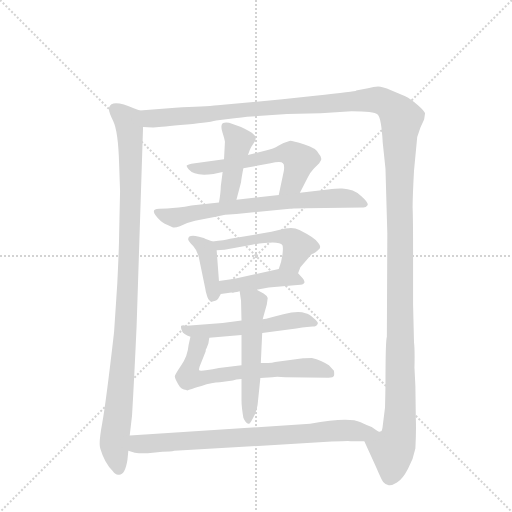
t = 0.00 s
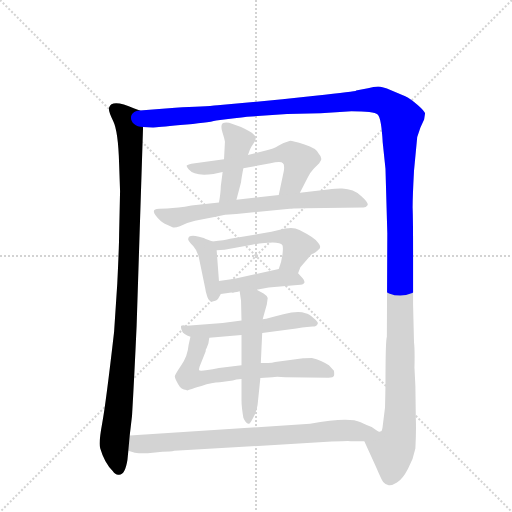
t = 1.94 s
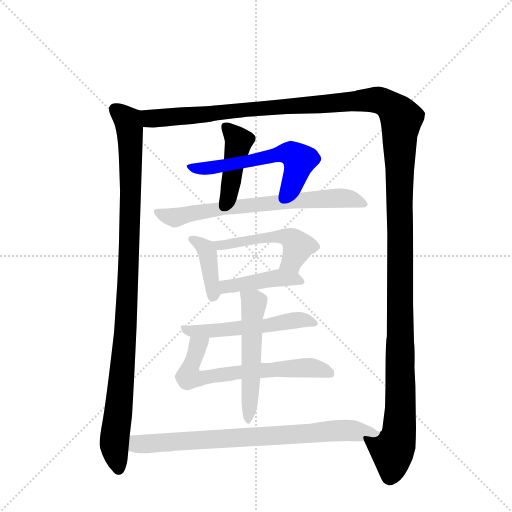
t = 3.89 s
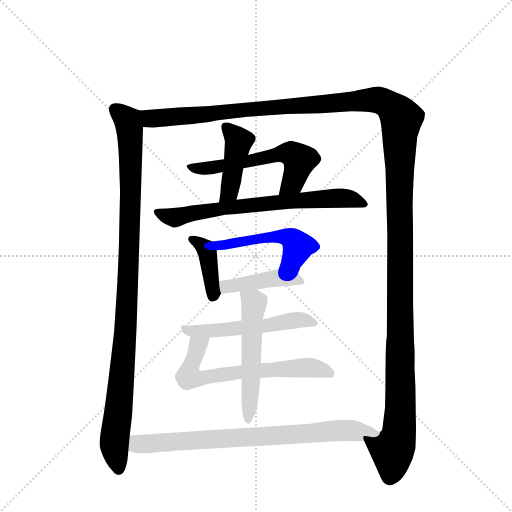
t = 5.83 s
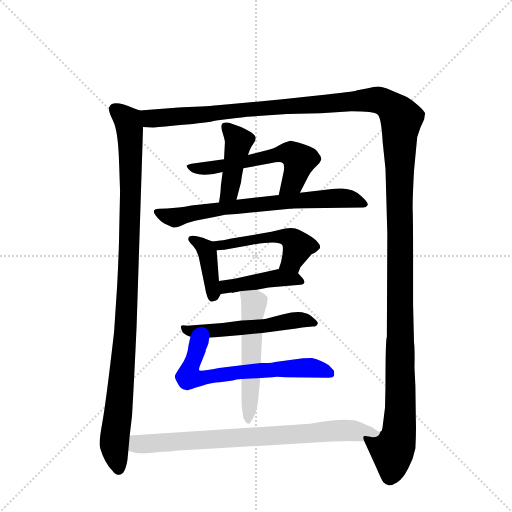
t = 7.77 s
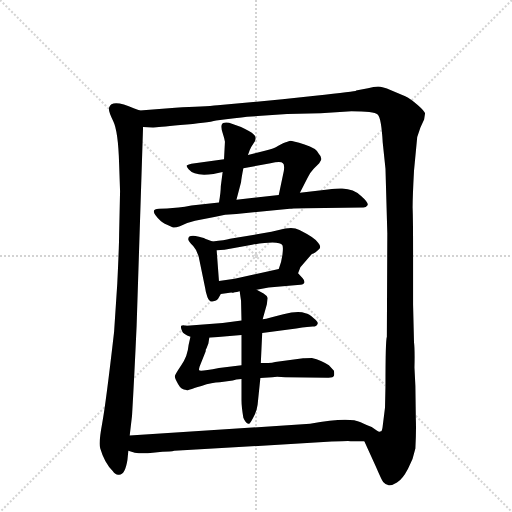
t = 9.71 s

The animated SVG that drew these frames (rendered in a browser with its animation timeline set to each time). Animation: 12 CSS @keyframes rules; one cycle of 9.71 s.

<svg version="1.1" viewBox="0 0 1024 1024" xmlns="http://www.w3.org/2000/svg">
  <g stroke="lightgray" stroke-dasharray="1,1" stroke-width="1" transform="scale(4, 4)">
    <line x1="0" y1="0" x2="256" y2="256"></line>
    <line x1="256" y1="0" x2="0" y2="256"></line>
    <line x1="128" y1="0" x2="128" y2="256"></line>
    <line x1="0" y1="128" x2="256" y2="128"></line>
  </g>
  <g transform="scale(0.92, -0.92) translate(60, -900)">
    <style type="text/css">
      
        @keyframes keyframes0 {
          from {
            stroke: blue;
            stroke-dashoffset: 1052;
            stroke-width: 128;
          }
          77% {
            animation-timing-function: step-end;
            stroke: blue;
            stroke-dashoffset: 0;
            stroke-width: 128;
          }
          to {
            stroke: black;
            stroke-width: 1024;
          }
        }
        #make-me-a-hanzi-animation-0 {
          animation: keyframes0 1.1061197916666667s both;
          animation-delay: 0s;
          animation-timing-function: linear;
        }
      
        @keyframes keyframes1 {
          from {
            stroke: blue;
            stroke-dashoffset: 1618;
            stroke-width: 128;
          }
          84% {
            animation-timing-function: step-end;
            stroke: blue;
            stroke-dashoffset: 0;
            stroke-width: 128;
          }
          to {
            stroke: black;
            stroke-width: 1024;
          }
        }
        #make-me-a-hanzi-animation-1 {
          animation: keyframes1 1.5667317708333333s both;
          animation-delay: 1.1061197916666667s;
          animation-timing-function: linear;
        }
      
        @keyframes keyframes2 {
          from {
            stroke: blue;
            stroke-dashoffset: 435;
            stroke-width: 128;
          }
          59% {
            animation-timing-function: step-end;
            stroke: blue;
            stroke-dashoffset: 0;
            stroke-width: 128;
          }
          to {
            stroke: black;
            stroke-width: 1024;
          }
        }
        #make-me-a-hanzi-animation-2 {
          animation: keyframes2 0.60400390625s both;
          animation-delay: 2.6728515625s;
          animation-timing-function: linear;
        }
      
        @keyframes keyframes3 {
          from {
            stroke: blue;
            stroke-dashoffset: 584;
            stroke-width: 128;
          }
          66% {
            animation-timing-function: step-end;
            stroke: blue;
            stroke-dashoffset: 0;
            stroke-width: 128;
          }
          to {
            stroke: black;
            stroke-width: 1024;
          }
        }
        #make-me-a-hanzi-animation-3 {
          animation: keyframes3 0.7252604166666666s both;
          animation-delay: 3.27685546875s;
          animation-timing-function: linear;
        }
      
        @keyframes keyframes4 {
          from {
            stroke: blue;
            stroke-dashoffset: 708;
            stroke-width: 128;
          }
          70% {
            animation-timing-function: step-end;
            stroke: blue;
            stroke-dashoffset: 0;
            stroke-width: 128;
          }
          to {
            stroke: black;
            stroke-width: 1024;
          }
        }
        #make-me-a-hanzi-animation-4 {
          animation: keyframes4 0.826171875s both;
          animation-delay: 4.002115885416667s;
          animation-timing-function: linear;
        }
      
        @keyframes keyframes5 {
          from {
            stroke: blue;
            stroke-dashoffset: 397;
            stroke-width: 128;
          }
          56% {
            animation-timing-function: step-end;
            stroke: blue;
            stroke-dashoffset: 0;
            stroke-width: 128;
          }
          to {
            stroke: black;
            stroke-width: 1024;
          }
        }
        #make-me-a-hanzi-animation-5 {
          animation: keyframes5 0.5730794270833334s both;
          animation-delay: 4.828287760416667s;
          animation-timing-function: linear;
        }
      
        @keyframes keyframes6 {
          from {
            stroke: blue;
            stroke-dashoffset: 505;
            stroke-width: 128;
          }
          62% {
            animation-timing-function: step-end;
            stroke: blue;
            stroke-dashoffset: 0;
            stroke-width: 128;
          }
          to {
            stroke: black;
            stroke-width: 1024;
          }
        }
        #make-me-a-hanzi-animation-6 {
          animation: keyframes6 0.6609700520833334s both;
          animation-delay: 5.4013671875s;
          animation-timing-function: linear;
        }
      
        @keyframes keyframes7 {
          from {
            stroke: blue;
            stroke-dashoffset: 422;
            stroke-width: 128;
          }
          58% {
            animation-timing-function: step-end;
            stroke: blue;
            stroke-dashoffset: 0;
            stroke-width: 128;
          }
          to {
            stroke: black;
            stroke-width: 1024;
          }
        }
        #make-me-a-hanzi-animation-7 {
          animation: keyframes7 0.5934244791666666s both;
          animation-delay: 6.062337239583333s;
          animation-timing-function: linear;
        }
      
        @keyframes keyframes8 {
          from {
            stroke: blue;
            stroke-dashoffset: 541;
            stroke-width: 128;
          }
          64% {
            animation-timing-function: step-end;
            stroke: blue;
            stroke-dashoffset: 0;
            stroke-width: 128;
          }
          to {
            stroke: black;
            stroke-width: 1024;
          }
        }
        #make-me-a-hanzi-animation-8 {
          animation: keyframes8 0.6902669270833334s both;
          animation-delay: 6.65576171875s;
          animation-timing-function: linear;
        }
      
        @keyframes keyframes9 {
          from {
            stroke: blue;
            stroke-dashoffset: 660;
            stroke-width: 128;
          }
          68% {
            animation-timing-function: step-end;
            stroke: blue;
            stroke-dashoffset: 0;
            stroke-width: 128;
          }
          to {
            stroke: black;
            stroke-width: 1024;
          }
        }
        #make-me-a-hanzi-animation-9 {
          animation: keyframes9 0.787109375s both;
          animation-delay: 7.346028645833333s;
          animation-timing-function: linear;
        }
      
        @keyframes keyframes10 {
          from {
            stroke: blue;
            stroke-dashoffset: 543;
            stroke-width: 128;
          }
          64% {
            animation-timing-function: step-end;
            stroke: blue;
            stroke-dashoffset: 0;
            stroke-width: 128;
          }
          to {
            stroke: black;
            stroke-width: 1024;
          }
        }
        #make-me-a-hanzi-animation-10 {
          animation: keyframes10 0.69189453125s both;
          animation-delay: 8.133138020833332s;
          animation-timing-function: linear;
        }
      
        @keyframes keyframes11 {
          from {
            stroke: blue;
            stroke-dashoffset: 784;
            stroke-width: 128;
          }
          72% {
            animation-timing-function: step-end;
            stroke: blue;
            stroke-dashoffset: 0;
            stroke-width: 128;
          }
          to {
            stroke: black;
            stroke-width: 1024;
          }
        }
        #make-me-a-hanzi-animation-11 {
          animation: keyframes11 0.8880208333333334s both;
          animation-delay: 8.825032552083332s;
          animation-timing-function: linear;
        }
      
    </style>
    
      <path d="M 201 484 L 199 392 Q 199 369 195 284 L 188 178 Q 170 21 162 -21 Q 154 -64 158 -75 Q 167 -106 185 -124 Q 192 -134 199 -132 Q 212 -132 217 -100 L 219 -80 L 222 -47 L 227 -4 Q 232 81 237 192 L 251 624 C 252 654 252 657 244 660 L 232 664 Q 183 686 177 666 Q 175 659 186 637 Q 197 615 199 543 L 201 484 Z" fill="lightgray"></path>
    
      <path d="M 732 -59 L 757 -114 Q 769 -142 773 -148 Q 778 -154 785 -155 Q 792 -156 803 -149 Q 815 -142 827 -119 Q 839 -97 843 -75 Q 845 -36 844 -12 L 843 61 L 841 101 Q 842 140 840 156 L 838 238 L 838 350 Q 838 424 837 449 Q 837 473 840 529 L 847 602 L 854 623 L 862 640 L 864 653 Q 864 658 848 672 Q 833 685 821 691 L 790 704 Q 771 712 762 712 Q 753 712 740 708 L 714 703 Q 715 702 625 692 L 554 684 L 413 671 Q 385 668 321 666 L 244 660 C 214 658 221 624 251 624 L 272 623 Q 273 622 332 628 Q 391 633 410 638 Q 456 643 477 646 L 564 652 L 637 654 L 704 658 Q 753 658 761 651 Q 769 644 772 590 L 778 533 L 782 393 L 781 168 Q 778 161 778 61 L 777 14 L 772 -26 Q 771 -38 767 -38 C 761 -67 720 -32 732 -59 Z" fill="lightgray"></path>
    
      <path d="M 429 592 L 427 554 L 424 526 L 420 495 Q 420 482 416 460 C 411 430 446 437 454 466 L 464 504 Q 465 513 469 534 L 479 563 L 483 574 Q 486 581 491 588 Q 496 595 496 600 Q 496 604 490 609 Q 485 614 464 624 L 438 633 Q 424 635 422 629 Q 420 623 424 611 Q 428 599 429 592 Z" fill="lightgray"></path>
    
      <path d="M 427 554 L 356 544 Q 347 542 346 540 Q 345 538 350 532 Q 363 516 404 522 L 424 526 L 469 534 L 528 545 Q 551 551 555 545 Q 559 543 557 528 L 546 476 C 540 447 578 454 592 481 L 609 514 Q 615 526 622 533 L 634 545 L 638 552 Q 640 559 633 566 Q 628 578 602 586 Q 576 594 571 594 Q 556 590 545 583 Q 535 576 518 573 L 479 563 L 427 554 Z" fill="lightgray"></path>
    
      <path d="M 416 460 L 356 453 Q 327 447 303 447 L 286 446 Q 261 446 290 419 Q 294 415 315 406 Q 319 404 331 408 L 347 415 L 364 420 L 406 428 Q 429 435 454 435 L 570 446 Q 580 448 646 448 L 730 449 Q 736 449 739 454 Q 742 459 725 474 Q 709 489 684 490 Q 677 491 653 488 L 592 481 L 546 476 L 454 466 L 416 460 Z" fill="lightgray"></path>
    
      <path d="M 402 375 L 386 381 Q 382 384 365 387 Q 349 389 349 380 Q 349 377 360 365 Q 371 353 374 332 L 386 274 Q 387 265 391 254 Q 396 242 404 245 Q 413 247 416 254 L 420 261 C 422 264 418 259 416 289 L 411 356 C 410 372 410 372 402 375 Z" fill="lightgray"></path>
    
      <path d="M 588 306 L 593 319 L 618 348 Q 624 349 635 360 Q 638 365 632 372 Q 625 383 591 400 Q 578 407 560 403 L 530 396 L 440 381 Q 429 378 402 375 C 372 372 381 354 411 356 L 428 357 L 488 368 Q 547 378 554 367 Q 556 362 554 346 Q 552 330 546 315 C 536 287 577 278 588 306 Z" fill="lightgray"></path>
    
      <path d="M 498 270 L 524 275 L 593 281 Q 608 283 598 295 L 588 306 C 574 321 574 321 546 315 L 450 294 L 416 289 C 386 285 390 257 420 261 L 443 264 Q 445 263 461 267 L 498 270 Z" fill="lightgray"></path>
    
      <path d="M 510 176 L 584 186 Q 613 190 620 190 Q 628 190 631 197 Q 631 201 622 208 Q 612 218 604 219 Q 589 225 556 217 Q 524 208 511 206 L 465 203 L 424 198 L 346 192 Q 336 194 334 192 Q 332 189 336 180 Q 338 174 354 168 L 395 166 L 465 172 L 510 176 Z" fill="lightgray"></path>
    
      <path d="M 354 168 L 350 150 Q 348 126 334 106 Q 320 85 320 82 Q 320 78 327 65 Q 334 52 345 52 Q 347 50 353 53 Q 360 56 378 61 Q 401 69 418 69 L 446 73 Q 452 75 465 76 L 506 78 L 532 80 Q 539 82 560 80 L 654 79 Q 665 79 666 83 Q 667 87 666 94 L 655 106 Q 639 117 618 122 Q 604 122 599 121 L 538 113 Q 532 111 523 111 L 507 111 L 465 106 L 416 100 Q 375 92 373 95 Q 372 97 374 103 L 387 136 Q 387 141 389 143 L 393 153 L 395 166 C 400 196 361 197 354 168 Z" fill="lightgray"></path>
    
      <path d="M 511 206 L 520 238 L 522 252 Q 521 257 513 262 L 498 270 C 472 284 457 292 461 267 L 464 246 L 465 203 L 465 172 L 465 106 L 465 76 L 465 30 Q 465 16 469 -8 Q 474 -20 480 -21 Q 481 -22 483 -20 Q 485 -19 492 -5 Q 499 8 500 20 L 506 78 L 507 111 L 510 176 L 511 206 Z" fill="lightgray"></path>
    
      <path d="M 219 -80 L 233 -84 Q 250 -87 272 -84 L 293 -82 Q 311 -82 319 -80 L 661 -60 Q 700 -58 702 -59 L 732 -59 C 762 -59 794 -51 767 -38 Q 765 -40 759 -36 L 748 -28 Q 736 -24 724 -18 Q 699 -6 614 -21 L 222 -47 C 192 -49 190 -72 219 -80 Z" fill="lightgray"></path>
    
    
      <clipPath id="make-me-a-hanzi-clip-0">
        <path d="M 201 484 L 199 392 Q 199 369 195 284 L 188 178 Q 170 21 162 -21 Q 154 -64 158 -75 Q 167 -106 185 -124 Q 192 -134 199 -132 Q 212 -132 217 -100 L 219 -80 L 222 -47 L 227 -4 Q 232 81 237 192 L 251 624 C 252 654 252 657 244 660 L 232 664 Q 183 686 177 666 Q 175 659 186 637 Q 197 615 199 543 L 201 484 Z"></path>
      </clipPath>
      <path clip-path="url(#make-me-a-hanzi-clip-0)" d="M 190 662 L 218 636 L 224 586 L 213 184 L 188 -66 L 197 -119" fill="none" id="make-me-a-hanzi-animation-0" stroke-dasharray="924 1848" stroke-linecap="round"></path>
    
      <clipPath id="make-me-a-hanzi-clip-1">
        <path d="M 732 -59 L 757 -114 Q 769 -142 773 -148 Q 778 -154 785 -155 Q 792 -156 803 -149 Q 815 -142 827 -119 Q 839 -97 843 -75 Q 845 -36 844 -12 L 843 61 L 841 101 Q 842 140 840 156 L 838 238 L 838 350 Q 838 424 837 449 Q 837 473 840 529 L 847 602 L 854 623 L 862 640 L 864 653 Q 864 658 848 672 Q 833 685 821 691 L 790 704 Q 771 712 762 712 Q 753 712 740 708 L 714 703 Q 715 702 625 692 L 554 684 L 413 671 Q 385 668 321 666 L 244 660 C 214 658 221 624 251 624 L 272 623 Q 273 622 332 628 Q 391 633 410 638 Q 456 643 477 646 L 564 652 L 637 654 L 704 658 Q 753 658 761 651 Q 769 644 772 590 L 778 533 L 782 393 L 781 168 Q 778 161 778 61 L 777 14 L 772 -26 Q 771 -38 767 -38 C 761 -67 720 -32 732 -59 Z"></path>
      </clipPath>
      <path clip-path="url(#make-me-a-hanzi-clip-1)" d="M 252 655 L 269 643 L 317 644 L 754 683 L 783 673 L 809 648 L 811 9 L 787 -138" fill="none" id="make-me-a-hanzi-animation-1" stroke-dasharray="1490 2980" stroke-linecap="round"></path>
    
      <clipPath id="make-me-a-hanzi-clip-2">
        <path d="M 429 592 L 427 554 L 424 526 L 420 495 Q 420 482 416 460 C 411 430 446 437 454 466 L 464 504 Q 465 513 469 534 L 479 563 L 483 574 Q 486 581 491 588 Q 496 595 496 600 Q 496 604 490 609 Q 485 614 464 624 L 438 633 Q 424 635 422 629 Q 420 623 424 611 Q 428 599 429 592 Z"></path>
      </clipPath>
      <path clip-path="url(#make-me-a-hanzi-clip-2)" d="M 430 625 L 459 591 L 439 483 L 422 466" fill="none" id="make-me-a-hanzi-animation-2" stroke-dasharray="307 614" stroke-linecap="round"></path>
    
      <clipPath id="make-me-a-hanzi-clip-3">
        <path d="M 427 554 L 356 544 Q 347 542 346 540 Q 345 538 350 532 Q 363 516 404 522 L 424 526 L 469 534 L 528 545 Q 551 551 555 545 Q 559 543 557 528 L 546 476 C 540 447 578 454 592 481 L 609 514 Q 615 526 622 533 L 634 545 L 638 552 Q 640 559 633 566 Q 628 578 602 586 Q 576 594 571 594 Q 556 590 545 583 Q 535 576 518 573 L 479 563 L 427 554 Z"></path>
      </clipPath>
      <path clip-path="url(#make-me-a-hanzi-clip-3)" d="M 353 538 L 394 535 L 547 566 L 575 565 L 591 551 L 579 509 L 553 481" fill="none" id="make-me-a-hanzi-animation-3" stroke-dasharray="456 912" stroke-linecap="round"></path>
    
      <clipPath id="make-me-a-hanzi-clip-4">
        <path d="M 416 460 L 356 453 Q 327 447 303 447 L 286 446 Q 261 446 290 419 Q 294 415 315 406 Q 319 404 331 408 L 347 415 L 364 420 L 406 428 Q 429 435 454 435 L 570 446 Q 580 448 646 448 L 730 449 Q 736 449 739 454 Q 742 459 725 474 Q 709 489 684 490 Q 677 491 653 488 L 592 481 L 546 476 L 454 466 L 416 460 Z"></path>
      </clipPath>
      <path clip-path="url(#make-me-a-hanzi-clip-4)" d="M 286 432 L 320 427 L 479 454 L 665 470 L 700 468 L 732 456" fill="none" id="make-me-a-hanzi-animation-4" stroke-dasharray="580 1160" stroke-linecap="round"></path>
    
      <clipPath id="make-me-a-hanzi-clip-5">
        <path d="M 402 375 L 386 381 Q 382 384 365 387 Q 349 389 349 380 Q 349 377 360 365 Q 371 353 374 332 L 386 274 Q 387 265 391 254 Q 396 242 404 245 Q 413 247 416 254 L 420 261 C 422 264 418 259 416 289 L 411 356 C 410 372 410 372 402 375 Z"></path>
      </clipPath>
      <path clip-path="url(#make-me-a-hanzi-clip-5)" d="M 356 380 L 384 363 L 391 352 L 404 258" fill="none" id="make-me-a-hanzi-animation-5" stroke-dasharray="269 538" stroke-linecap="round"></path>
    
      <clipPath id="make-me-a-hanzi-clip-6">
        <path d="M 588 306 L 593 319 L 618 348 Q 624 349 635 360 Q 638 365 632 372 Q 625 383 591 400 Q 578 407 560 403 L 530 396 L 440 381 Q 429 378 402 375 C 372 372 381 354 411 356 L 428 357 L 488 368 Q 547 378 554 367 Q 556 362 554 346 Q 552 330 546 315 C 536 287 577 278 588 306 Z"></path>
      </clipPath>
      <path clip-path="url(#make-me-a-hanzi-clip-6)" d="M 410 373 L 417 367 L 434 367 L 524 385 L 570 383 L 588 364 L 571 329 L 554 318" fill="none" id="make-me-a-hanzi-animation-6" stroke-dasharray="377 754" stroke-linecap="round"></path>
    
      <clipPath id="make-me-a-hanzi-clip-7">
        <path d="M 498 270 L 524 275 L 593 281 Q 608 283 598 295 L 588 306 C 574 321 574 321 546 315 L 450 294 L 416 289 C 386 285 390 257 420 261 L 443 264 Q 445 263 461 267 L 498 270 Z"></path>
      </clipPath>
      <path clip-path="url(#make-me-a-hanzi-clip-7)" d="M 423 283 L 432 277 L 549 296 L 585 292" fill="none" id="make-me-a-hanzi-animation-7" stroke-dasharray="294 588" stroke-linecap="round"></path>
    
      <clipPath id="make-me-a-hanzi-clip-8">
        <path d="M 510 176 L 584 186 Q 613 190 620 190 Q 628 190 631 197 Q 631 201 622 208 Q 612 218 604 219 Q 589 225 556 217 Q 524 208 511 206 L 465 203 L 424 198 L 346 192 Q 336 194 334 192 Q 332 189 336 180 Q 338 174 354 168 L 395 166 L 465 172 L 510 176 Z"></path>
      </clipPath>
      <path clip-path="url(#make-me-a-hanzi-clip-8)" d="M 340 187 L 361 180 L 401 181 L 516 191 L 580 204 L 622 199" fill="none" id="make-me-a-hanzi-animation-8" stroke-dasharray="413 826" stroke-linecap="round"></path>
    
      <clipPath id="make-me-a-hanzi-clip-9">
        <path d="M 354 168 L 350 150 Q 348 126 334 106 Q 320 85 320 82 Q 320 78 327 65 Q 334 52 345 52 Q 347 50 353 53 Q 360 56 378 61 Q 401 69 418 69 L 446 73 Q 452 75 465 76 L 506 78 L 532 80 Q 539 82 560 80 L 654 79 Q 665 79 666 83 Q 667 87 666 94 L 655 106 Q 639 117 618 122 Q 604 122 599 121 L 538 113 Q 532 111 523 111 L 507 111 L 465 106 L 416 100 Q 375 92 373 95 Q 372 97 374 103 L 387 136 Q 387 141 389 143 L 393 153 L 395 166 C 400 196 361 197 354 168 Z"></path>
      </clipPath>
      <path clip-path="url(#make-me-a-hanzi-clip-9)" d="M 388 160 L 370 148 L 350 81 L 365 76 L 407 85 L 594 101 L 619 101 L 658 89" fill="none" id="make-me-a-hanzi-animation-9" stroke-dasharray="532 1064" stroke-linecap="round"></path>
    
      <clipPath id="make-me-a-hanzi-clip-10">
        <path d="M 511 206 L 520 238 L 522 252 Q 521 257 513 262 L 498 270 C 472 284 457 292 461 267 L 464 246 L 465 203 L 465 172 L 465 106 L 465 76 L 465 30 Q 465 16 469 -8 Q 474 -20 480 -21 Q 481 -22 483 -20 Q 485 -19 492 -5 Q 499 8 500 20 L 506 78 L 507 111 L 510 176 L 511 206 Z"></path>
      </clipPath>
      <path clip-path="url(#make-me-a-hanzi-clip-10)" d="M 468 263 L 491 239 L 480 -15" fill="none" id="make-me-a-hanzi-animation-10" stroke-dasharray="415 830" stroke-linecap="round"></path>
    
      <clipPath id="make-me-a-hanzi-clip-11">
        <path d="M 219 -80 L 233 -84 Q 250 -87 272 -84 L 293 -82 Q 311 -82 319 -80 L 661 -60 Q 700 -58 702 -59 L 732 -59 C 762 -59 794 -51 767 -38 Q 765 -40 759 -36 L 748 -28 Q 736 -24 724 -18 Q 699 -6 614 -21 L 222 -47 C 192 -49 190 -72 219 -80 Z"></path>
      </clipPath>
      <path clip-path="url(#make-me-a-hanzi-clip-11)" d="M 230 -53 L 239 -65 L 251 -66 L 684 -35 L 729 -41 L 750 -37" fill="none" id="make-me-a-hanzi-animation-11" stroke-dasharray="656 1312" stroke-linecap="round"></path>
    
  </g>
</svg>
